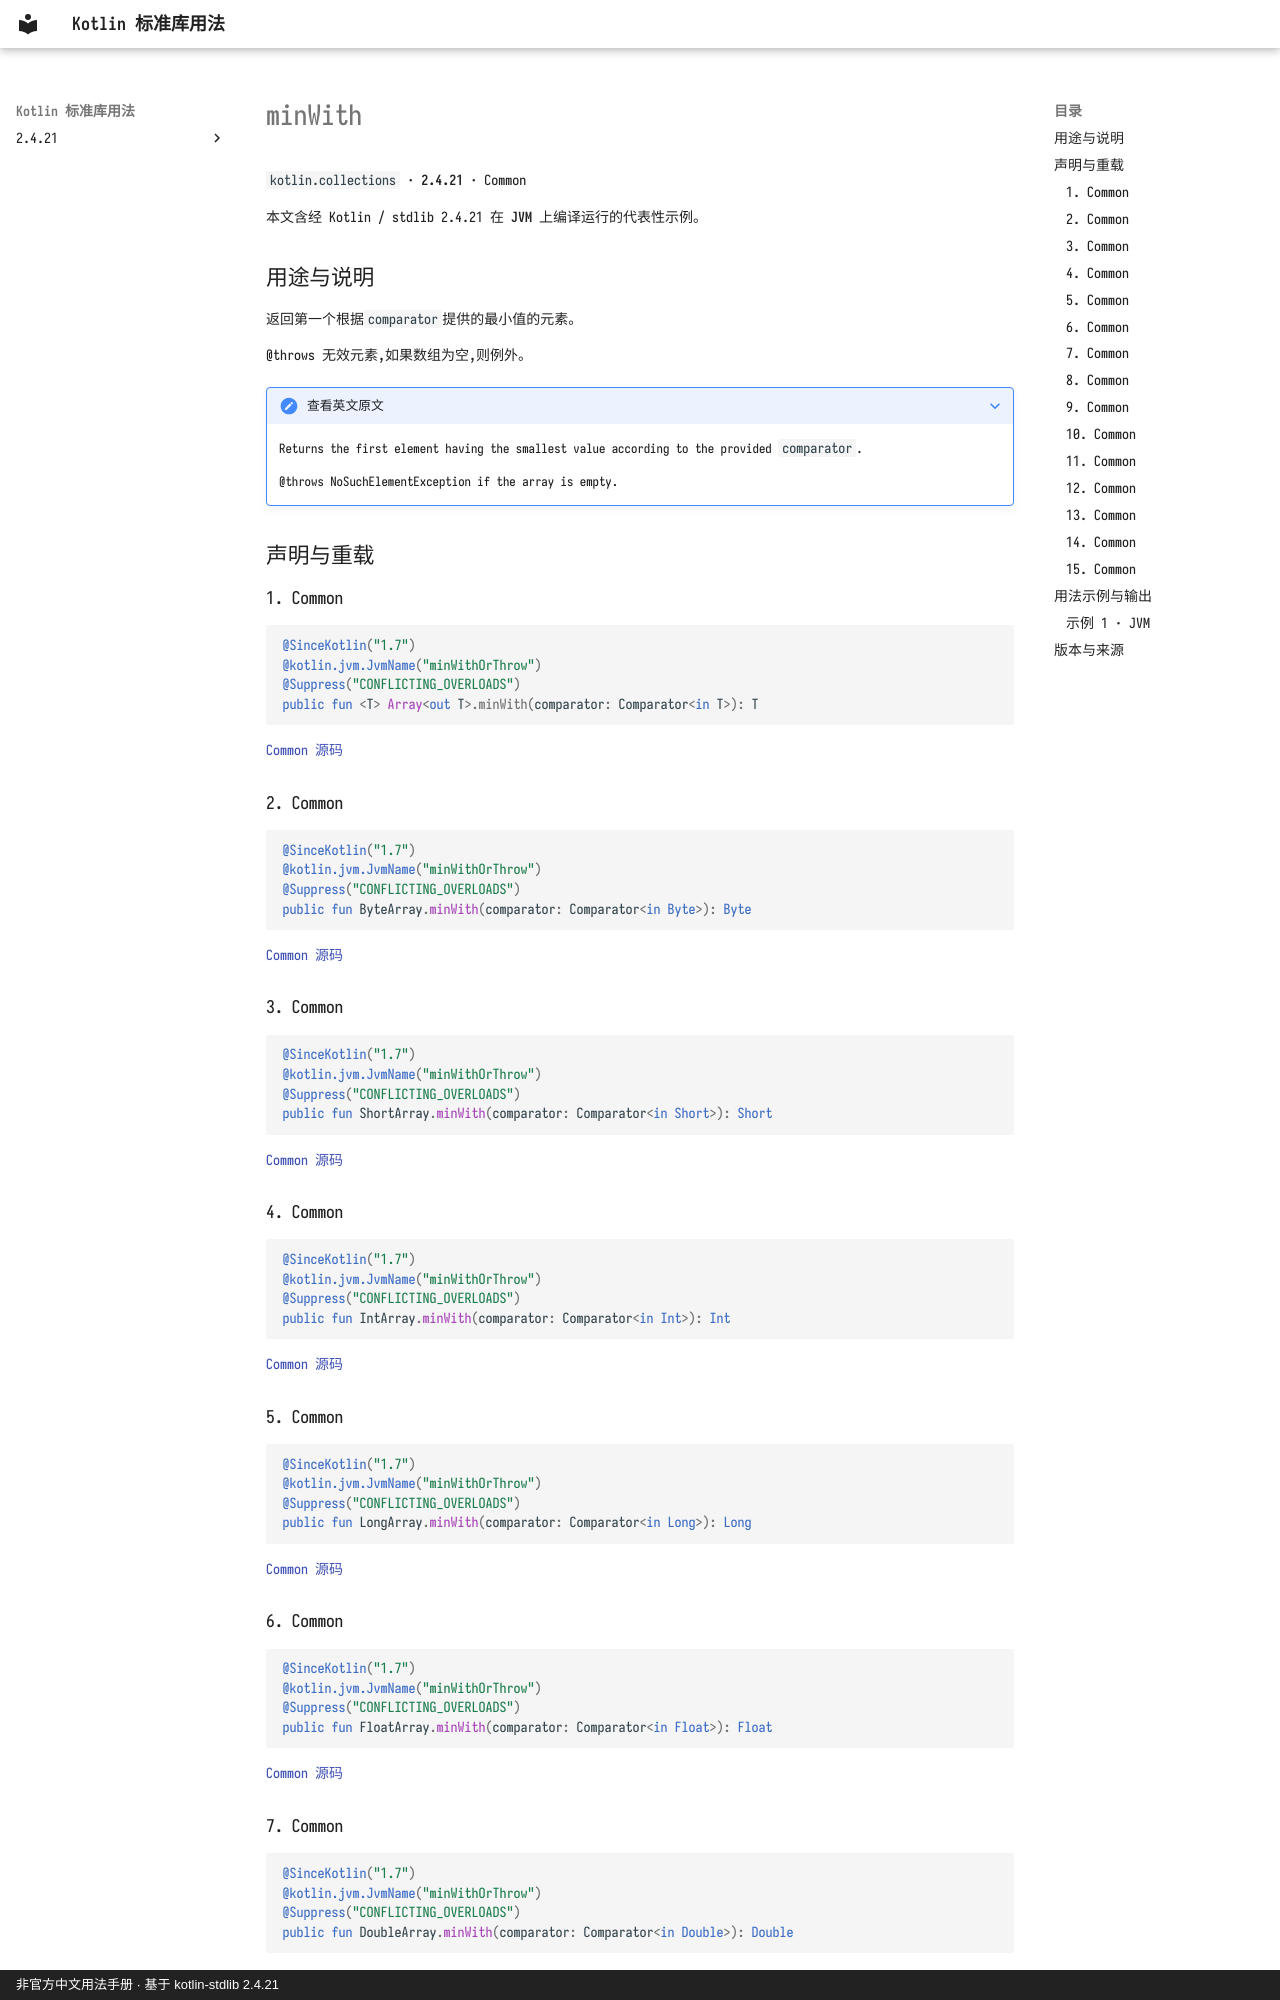

repository: oooooooko/kotlin-stdlib-docs · page: zh/api/kotlin.collections/minwith--5bd970f2/index.html · generator: mkdocs · copyright: 非官方中文用法手册 · 基于 kotlin-stdlib 2.4.21

# minWith

`kotlin.collections` · **2.4.21** · Common

本文含经 Kotlin / stdlib 2.4.21 在 **JVM** 上编译运行的代表性示例。

## 用途与说明

返回第一个根据`comparator`提供的最小值的元素。

@throws 无效元素,如果数组为空,则例外。

??? note "查看英文原文"

    Returns the first element having the smallest value according to the provided `comparator`.
    
    @throws NoSuchElementException if the array is empty.

## 声明与重载

### 1. Common

```kotlin
@SinceKotlin("1.7")
@kotlin.jvm.JvmName("minWithOrThrow")
@Suppress("CONFLICTING_OVERLOADS")
public fun <T> Array<out T>.minWith(comparator: Comparator<in T>): T
```

[Common 源码](https://github.com/JetBrains/kotlin/blob/v2.4.21/libraries/stdlib/common/src/generated/_Arrays.kt#L21949)

### 2. Common

```kotlin
@SinceKotlin("1.7")
@kotlin.jvm.JvmName("minWithOrThrow")
@Suppress("CONFLICTING_OVERLOADS")
public fun ByteArray.minWith(comparator: Comparator<in Byte>): Byte
```

[Common 源码](https://github.com/JetBrains/kotlin/blob/v2.4.21/libraries/stdlib/common/src/generated/_Arrays.kt#L21967)

### 3. Common

```kotlin
@SinceKotlin("1.7")
@kotlin.jvm.JvmName("minWithOrThrow")
@Suppress("CONFLICTING_OVERLOADS")
public fun ShortArray.minWith(comparator: Comparator<in Short>): Short
```

[Common 源码](https://github.com/JetBrains/kotlin/blob/v2.4.21/libraries/stdlib/common/src/generated/_Arrays.kt#L21985)

### 4. Common

```kotlin
@SinceKotlin("1.7")
@kotlin.jvm.JvmName("minWithOrThrow")
@Suppress("CONFLICTING_OVERLOADS")
public fun IntArray.minWith(comparator: Comparator<in Int>): Int
```

[Common 源码](https://github.com/JetBrains/kotlin/blob/v2.4.21/libraries/stdlib/common/src/generated/_Arrays.kt#L22003)

### 5. Common

```kotlin
@SinceKotlin("1.7")
@kotlin.jvm.JvmName("minWithOrThrow")
@Suppress("CONFLICTING_OVERLOADS")
public fun LongArray.minWith(comparator: Comparator<in Long>): Long
```

[Common 源码](https://github.com/JetBrains/kotlin/blob/v2.4.21/libraries/stdlib/common/src/generated/_Arrays.kt#L22021)

### 6. Common

```kotlin
@SinceKotlin("1.7")
@kotlin.jvm.JvmName("minWithOrThrow")
@Suppress("CONFLICTING_OVERLOADS")
public fun FloatArray.minWith(comparator: Comparator<in Float>): Float
```

[Common 源码](https://github.com/JetBrains/kotlin/blob/v2.4.21/libraries/stdlib/common/src/generated/_Arrays.kt#L22039)

### 7. Common

```kotlin
@SinceKotlin("1.7")
@kotlin.jvm.JvmName("minWithOrThrow")
@Suppress("CONFLICTING_OVERLOADS")
public fun DoubleArray.minWith(comparator: Comparator<in Double>): Double
```

[Common 源码](https://github.com/JetBrains/kotlin/blob/v2.4.21/libraries/stdlib/common/src/generated/_Arrays.kt#L22057)
